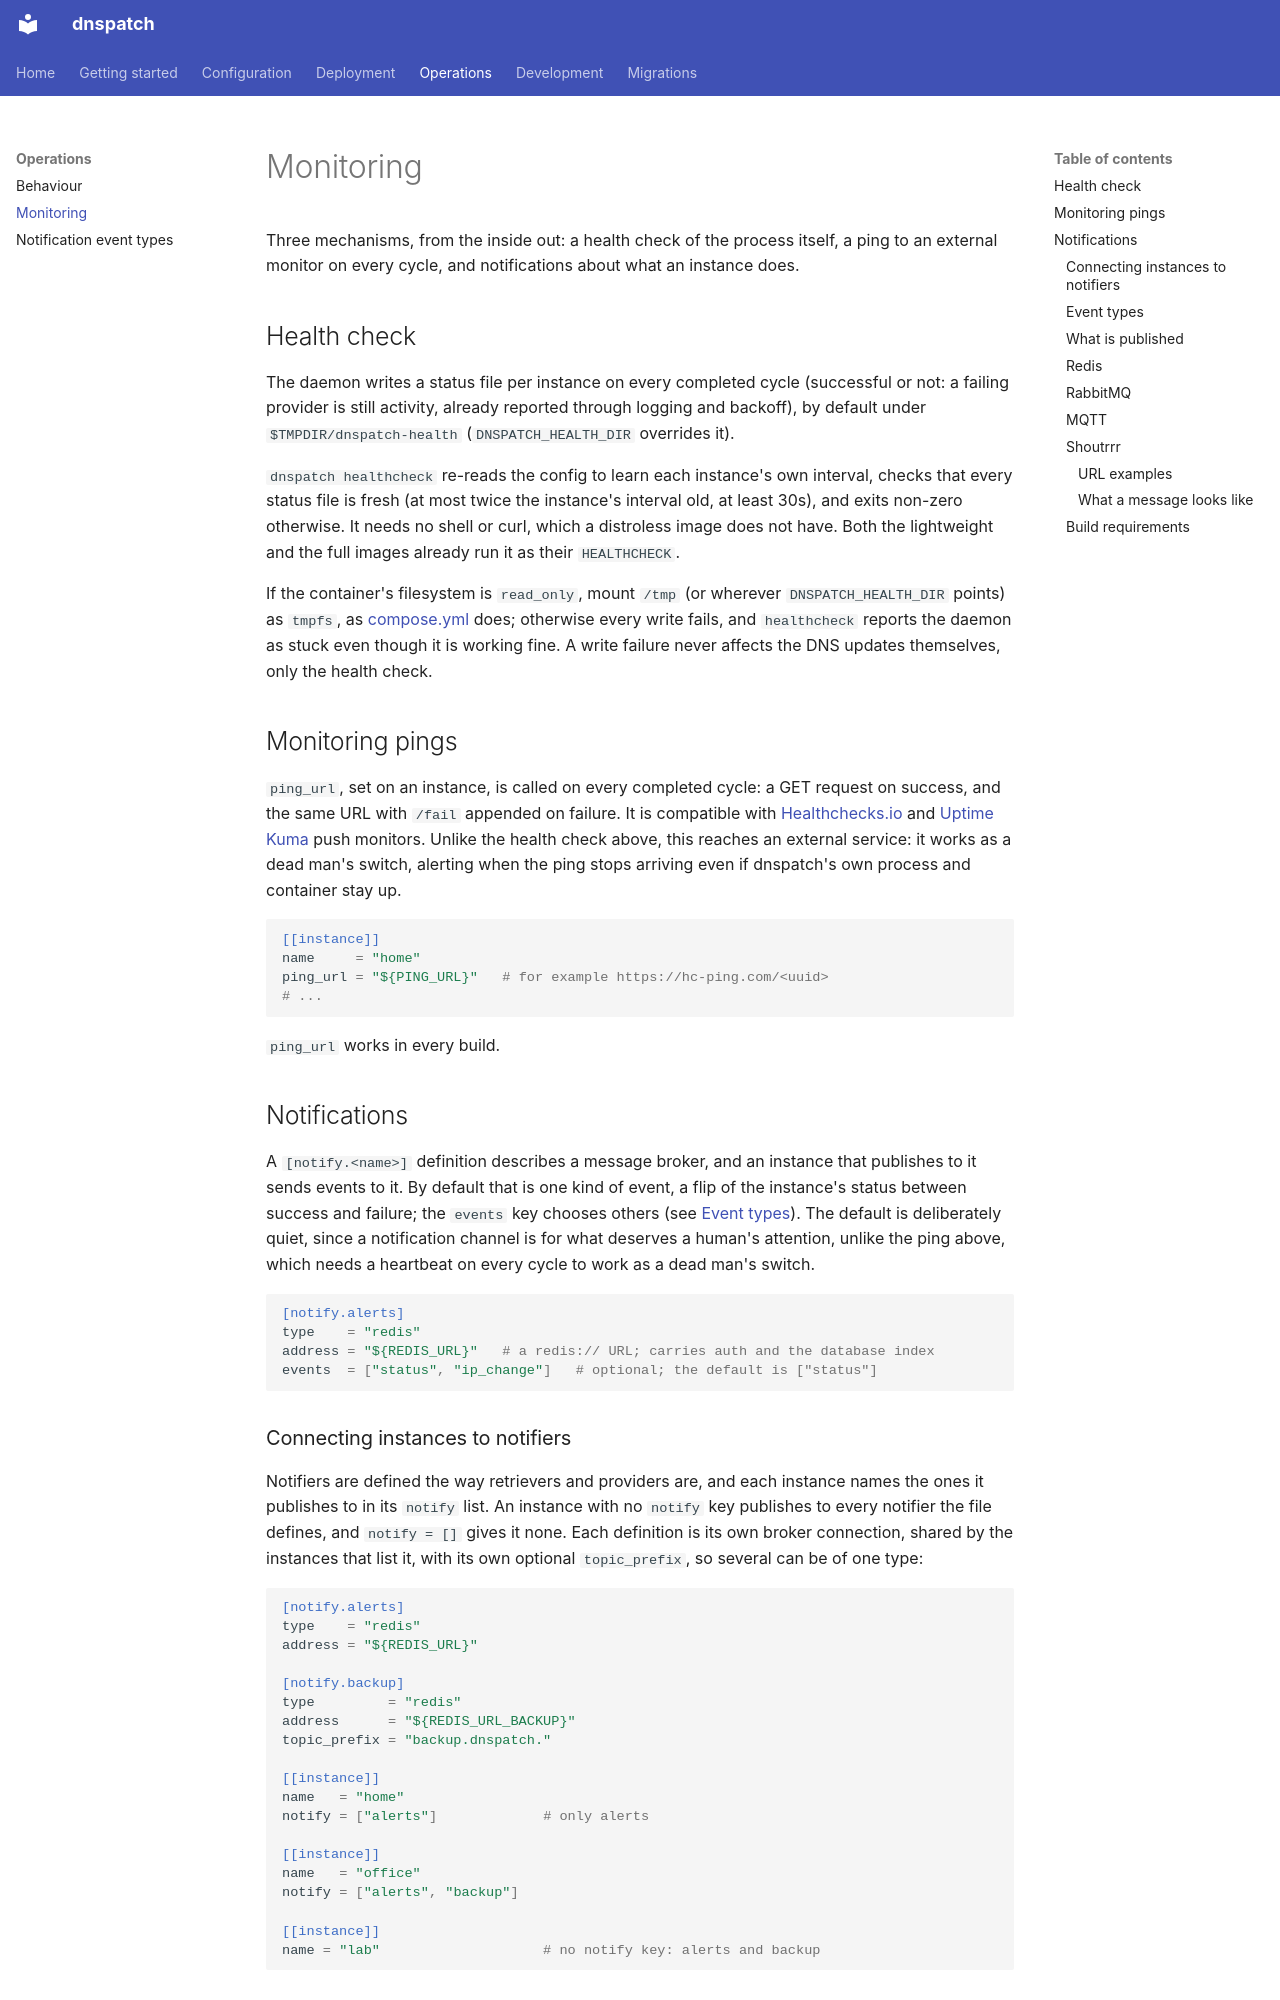

repository: dnspatch/dnspatch · page: operations/monitoring/index.html · generator: mkdocs

# Monitoring

Three mechanisms, from the inside out: a health check of the process itself, a ping to an external monitor on every cycle, and notifications about what an instance does.

## Health check

The daemon writes a status file per instance on every completed cycle (successful or not: a failing provider is still activity, already reported through logging and backoff), by default under `$TMPDIR/dnspatch-health` (`DNSPATCH_HEALTH_DIR` overrides it).

`dnspatch healthcheck` re-reads the config to learn each instance's own interval, checks that every status file is fresh (at most twice the instance's interval old, at least 30s), and exits non-zero otherwise. It needs no shell or curl, which a distroless image does not have. Both the lightweight and the full images already run it as their `HEALTHCHECK`.

If the container's filesystem is `read_only`, mount `/tmp` (or wherever `DNSPATCH_HEALTH_DIR` points) as `tmpfs`, as [compose.yml](https://github.com/dnspatch/dnspatch/blob/main/compose.yml) does; otherwise every write fails, and `healthcheck` reports the daemon as stuck even though it is working fine. A write failure never affects the DNS updates themselves, only the health check.

## Monitoring pings

`ping_url`, set on an instance, is called on every completed cycle: a GET request on success, and the same URL with `/fail` appended on failure. It is compatible with [Healthchecks.io](https://healthchecks.io) and [Uptime Kuma](https://github.com/louislam/uptime-kuma) push monitors. Unlike the health check above, this reaches an external service: it works as a dead man's switch, alerting when the ping stops arriving even if dnspatch's own process and container stay up.

```toml
[[instance]]
name     = "home"
ping_url = "${PING_URL}"   # for example https://hc-ping.com/<uuid>
# ...
```

`ping_url` works in every build.

## Notifications

A `[notify.<name>]` definition describes a message broker, and an instance that publishes to it sends events to it. By default that is one kind of event, a flip of the instance's status between success and failure; the `events` key chooses others (see [Event types](#event-types)). The default is deliberately quiet, since a notification channel is for what deserves a human's attention, unlike the ping above, which needs a heartbeat on every cycle to work as a dead man's switch.

```toml
[notify.alerts]
type    = "redis"
address = "${REDIS_URL}"   # a redis:// URL; carries auth and the database index
events  = ["status", "ip_change"]   # optional; the default is ["status"]
```

### Connecting instances to notifiers

Notifiers are defined the way retrievers and providers are, and each instance names the ones it publishes to in its `notify` list. An instance with no `notify` key publishes to every notifier the file defines, and `notify = []` gives it none. Each definition is its own broker connection, shared by the instances that list it, with its own optional `topic_prefix`, so several can be of one type:

```toml
[notify.alerts]
type    = "redis"
address = "${REDIS_URL}"

[notify.backup]
type         = "redis"
address      = "${REDIS_URL_BACKUP}"
topic_prefix = "backup.dnspatch."

[[instance]]
name   = "home"
notify = ["alerts"]             # only alerts

[[instance]]
name   = "office"
notify = ["alerts", "backup"]

[[instance]]
name = "lab"                    # no notify key: alerts and backup
```
